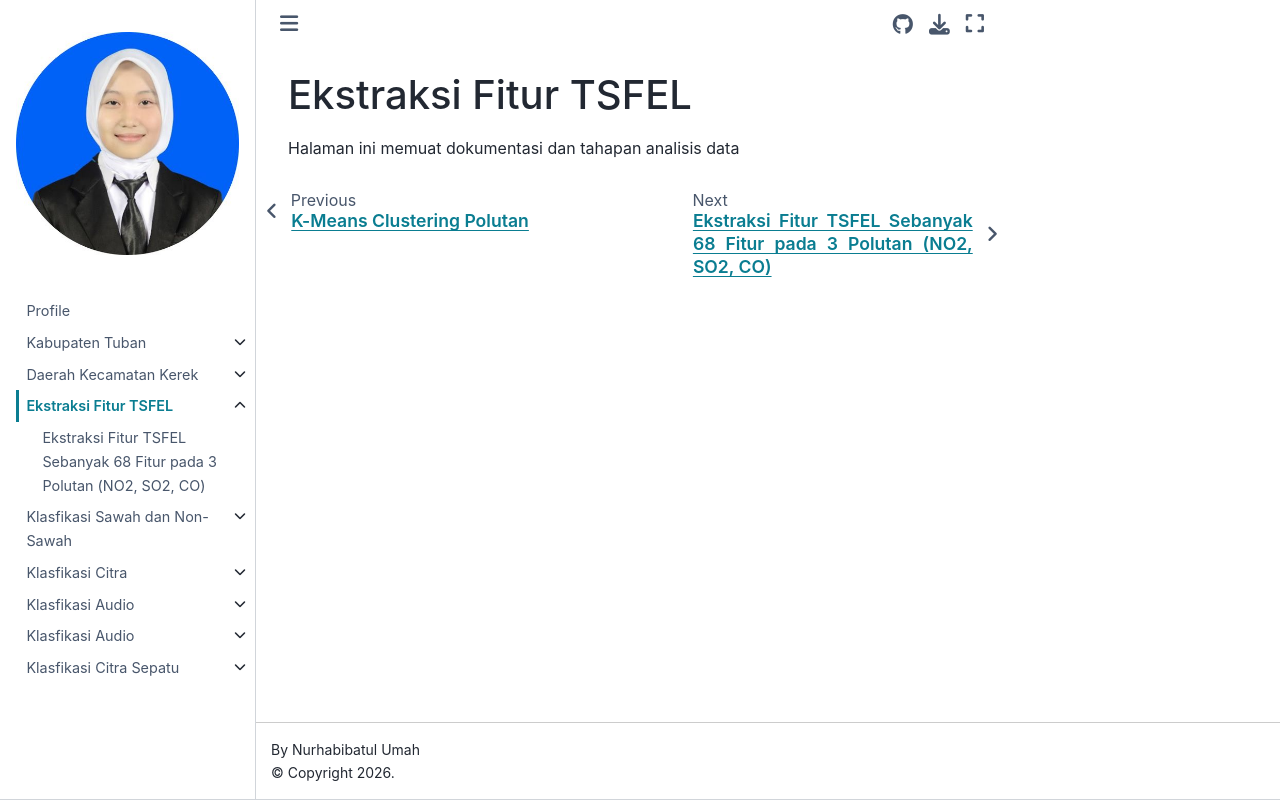

repository: NURHABIBATULUMAH/PSD · page: ekstraksi_2/index.html · generator: jekyll

# Ekstraksi Fitur TSFEL

Halaman ini memuat dokumentasi dan tahapan analisis data

```{toctree}
:maxdepth: 2

kolekting-data
eksplorasi data
